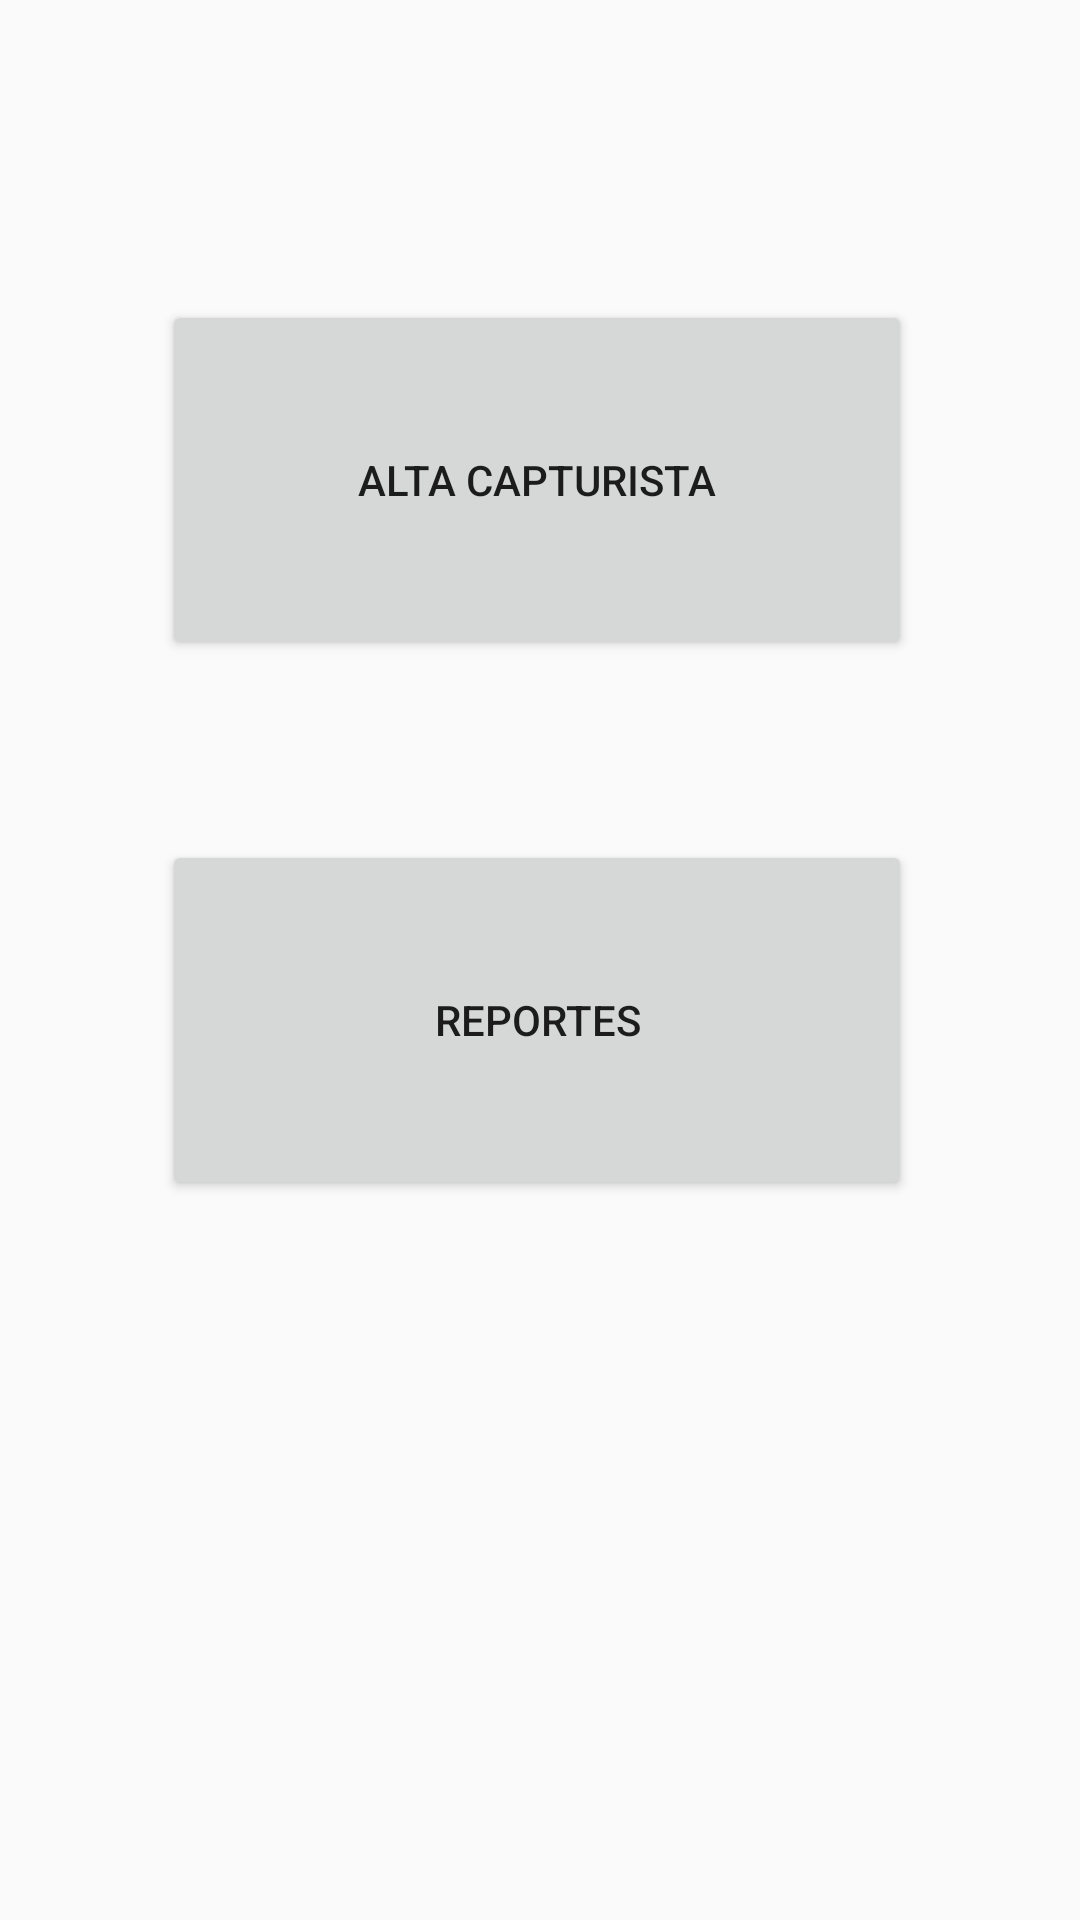

Here is an Android app screen rendered from its layout file. Give the layout XML and the strings, colors and styles it references.
<!-- AndroidManifest.xml: application theme AppTheme -->
<!-- res/layout/activity_menu_coordinador.xml -->
<?xml version="1.0" encoding="utf-8"?>
<android.support.constraint.ConstraintLayout xmlns:android="http://schemas.android.com/apk/res/android"
    xmlns:app="http://schemas.android.com/apk/res-auto"
    xmlns:tools="http://schemas.android.com/tools"
    android:layout_width="match_parent"
    android:layout_height="match_parent"
    tools:context=".MenuCoordinador">

    <Button
        android:id="@+id/button5"
        android:layout_width="250dp"
        android:layout_height="120dp"
        android:layout_marginStart="100dp"
        android:layout_marginLeft="100dp"
        android:layout_marginTop="100dp"
        android:layout_marginEnd="100dp"
        android:layout_marginRight="100dp"
        android:text="ALTA CAPTURISTA"
        app:layout_constraintEnd_toEndOf="parent"
        app:layout_constraintHorizontal_bias="0.512"
        app:layout_constraintStart_toStartOf="parent"
        app:layout_constraintTop_toTopOf="parent" />

    <Button
        android:id="@+id/button6"
        android:layout_width="250dp"
        android:layout_height="120dp"
        android:layout_marginStart="100dp"
        android:layout_marginLeft="100dp"
        android:layout_marginTop="60dp"
        android:layout_marginEnd="100dp"
        android:layout_marginRight="100dp"
        android:text="REPORTES"
        app:layout_constraintEnd_toEndOf="parent"
        app:layout_constraintHorizontal_bias="0.512"
        app:layout_constraintStart_toStartOf="parent"
        app:layout_constraintTop_toBottomOf="@+id/button5" />
</android.support.constraint.ConstraintLayout>
<!-- resources referenced by this layout -->
<resources>
  <style name="AppTheme" parent="Theme.AppCompat.Light.DarkActionBar">
          
          <item name="colorPrimary">@color/colorPrimary</item>
          <item name="colorPrimaryDark">@color/colorPrimaryDark</item>
          <item name="colorAccent">@color/colorAccent</item>
      </style>
  <color name="colorPrimary">#C945C7</color>
  <color name="colorPrimaryDark">#512DA8</color>
  <color name="colorAccent">#000104</color>
</resources>
